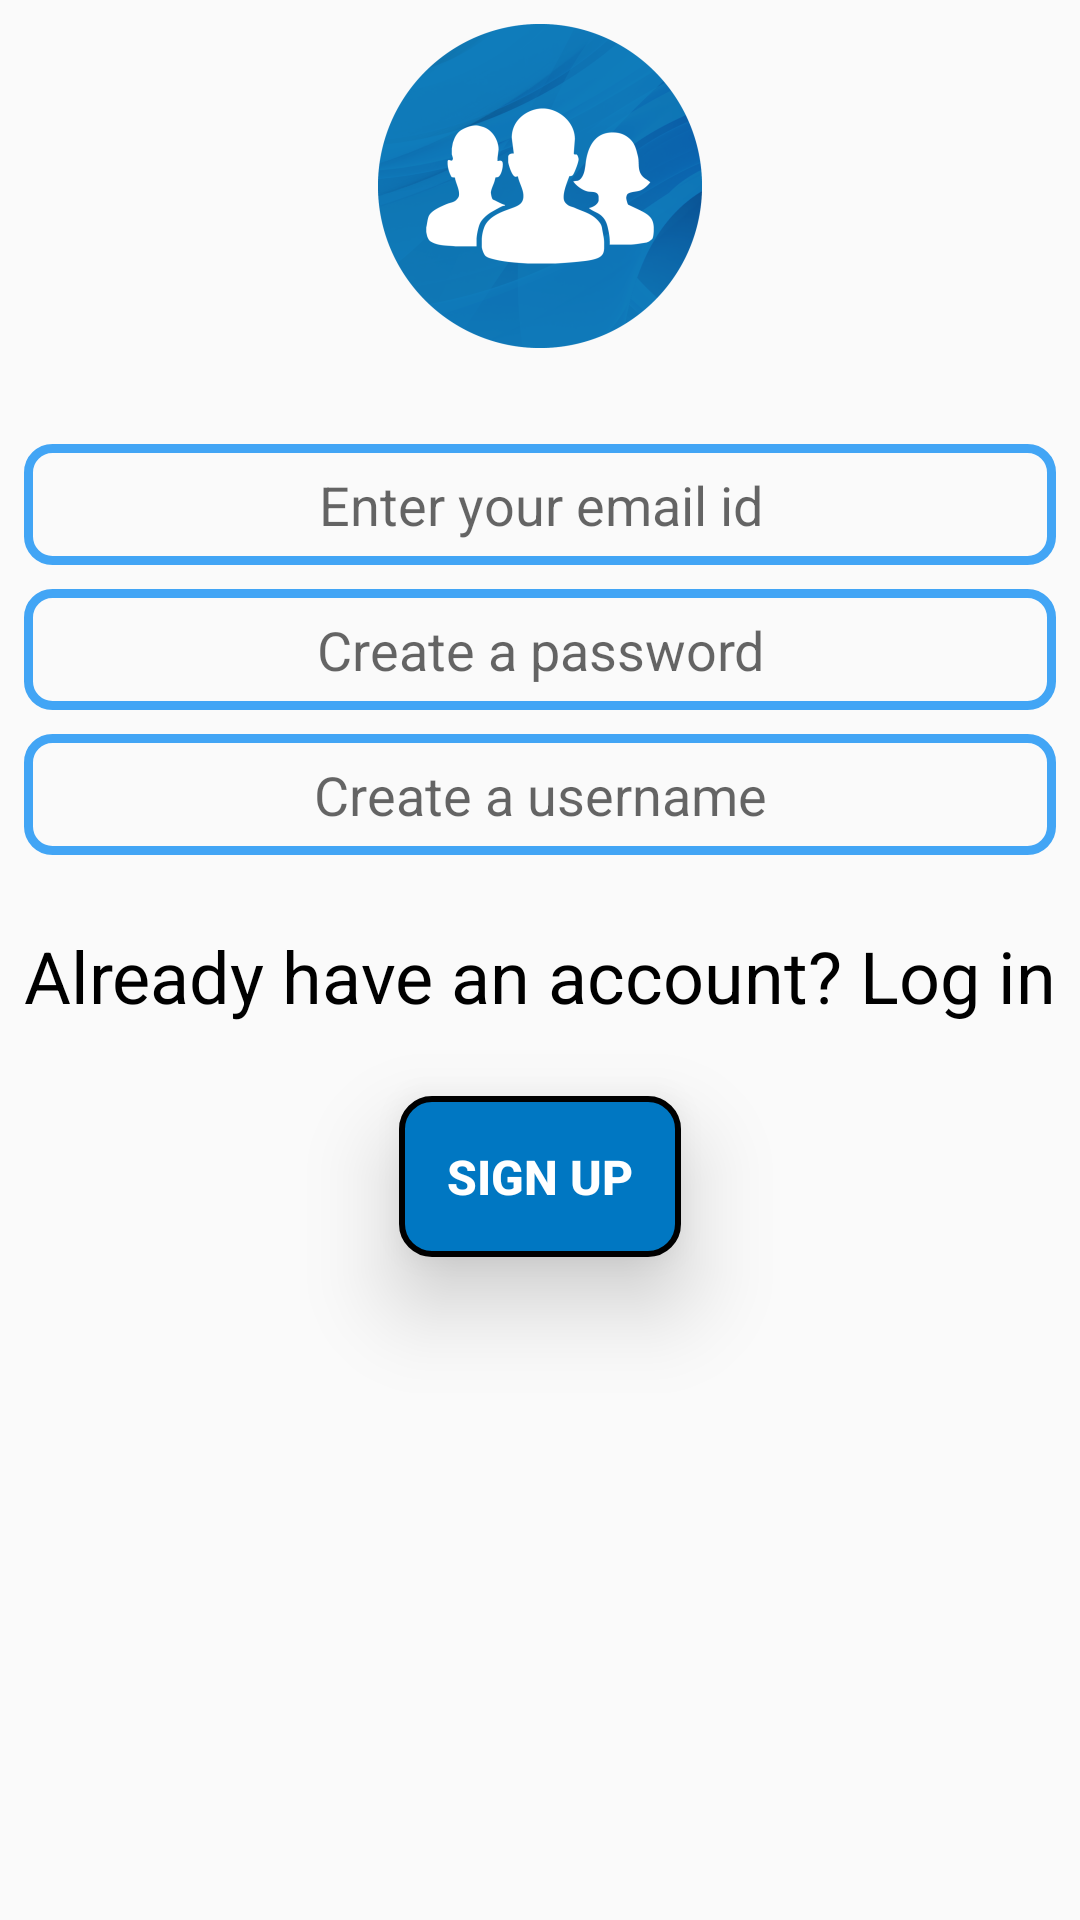

Layout XML and referenced resources for this Android screen:
<!-- AndroidManifest.xml: application theme Theme.DoYourThing -->
<!-- res/layout/fragment_signup.xml -->
<?xml version="1.0" encoding="utf-8"?>
<androidx.constraintlayout.widget.ConstraintLayout xmlns:android="http://schemas.android.com/apk/res/android"
    xmlns:app="http://schemas.android.com/apk/res-auto"
    xmlns:tools="http://schemas.android.com/tools"
    android:layout_width="match_parent"
    android:gravity="center"
    android:layout_height="match_parent"
    tools:context=".signup_fragments.SignupFragment">


    <ImageView
        android:id="@+id/img_app_icon"
        android:layout_width="wrap_content"
        android:layout_height="wrap_content"
        android:layout_margin="8dp"
        android:src="@mipmap/ic_launcher_foreground"
        app:layout_constraintEnd_toEndOf="parent"
        app:layout_constraintStart_toStartOf="parent"
        app:layout_constraintTop_toTopOf="parent" />

    <EditText
        android:id="@+id/edt_email"
        android:layout_width="0dp"
        android:layout_height="wrap_content"
        android:layout_marginTop="32dp"
        android:layout_marginBottom="8dp"
        android:layout_marginLeft="8dp"
        android:layout_marginRight="8dp"
        android:background="@drawable/edittext_style"
        android:padding="8dp"
        android:hint="@string/enter_your_email_id"
        android:gravity="center"
        android:inputType="textEmailAddress"
        app:layout_constraintEnd_toEndOf="parent"
        app:layout_constraintStart_toStartOf="parent"
        app:layout_constraintTop_toBottomOf="@+id/img_app_icon" />

    <EditText
        android:id="@+id/edt_password"
        android:layout_width="0dp"
        android:layout_height="wrap_content"
        android:layout_margin="8dp"
        android:gravity="center"
        android:background="@drawable/edittext_style"
        android:padding="8dp"
        android:hint="@string/create_a_password"
        android:inputType="textPassword"
        app:layout_constraintEnd_toEndOf="parent"
        app:layout_constraintStart_toStartOf="parent"
        app:layout_constraintTop_toBottomOf="@+id/edt_email" />

    <EditText
        android:id="@+id/edt_username"
        android:layout_width="0dp"
        android:layout_height="wrap_content"
        android:layout_margin="8dp"
        android:background="@drawable/edittext_style"
        android:padding="8dp"
        android:inputType="textCapWords"
        android:gravity="center"
        android:hint="@string/enter_your_username"
        app:layout_constraintEnd_toEndOf="parent"
        app:layout_constraintStart_toStartOf="parent"
        app:layout_constraintTop_toBottomOf="@+id/edt_password" />

    <Button
        android:id="@+id/btn_signup"
        android:layout_width="wrap_content"
        android:layout_height="wrap_content"
        android:layout_margin="24dp"
        android:background="@drawable/button_style"
        android:padding="16dp"
        android:text="@string/sign_up"
        android:textColor="@color/white"
        android:textSize="16sp"
        android:textStyle="bold"
        android:translationZ="16dp"
        app:layout_constraintEnd_toEndOf="parent"
        app:layout_constraintStart_toStartOf="parent"
        app:layout_constraintTop_toBottomOf="@+id/txt_already_have_account" />

    <TextView
        android:id="@+id/txt_already_have_account"
        android:layout_width="wrap_content"
        android:layout_height="wrap_content"
        android:layout_margin="24dp"
        android:gravity="center"
        android:text="@string/already_have_an_account_log_in"
        android:textColor="@color/black"
        android:textSize="24dp"
        app:layout_constraintEnd_toEndOf="parent"
        app:layout_constraintStart_toStartOf="parent"
        app:layout_constraintTop_toBottomOf="@+id/edt_username" />
</androidx.constraintlayout.widget.ConstraintLayout>
<!-- resources referenced by this layout -->
<resources>
  <color name="black">#FF000000</color>
  <color name="white">#FFFFFFFF</color>
  <!-- drawable button_style (drawable) -->
  <?xml version="1.0" encoding="utf-8"?>
  <shape xmlns:android="http://schemas.android.com/apk/res/android">
      <corners android:radius="10dp"/>
      <solid android:color="@color/primaryDarkColor"/>
      <stroke android:color="@color/black" android:width="2dp"/>
      <padding android:bottom="16dp" android:left="16dp" android:right="16dp" android:top="16dp"/>
  </shape>
  <!-- drawable edittext_style (drawable) -->
  <?xml version="1.0" encoding="utf-8"?>
  <shape xmlns:android="http://schemas.android.com/apk/res/android">
      <stroke android:width="3dp" android:color="@color/primaryColor"/>
      <corners android:radius="8dp" />
  </shape>
  <!-- mipmap ic_launcher_foreground: png bitmap (mipmap-hdpi, 13458 bytes) -->
  <string name="already_have_an_account_log_in">Already have an account? Log in</string>
  <string name="create_a_password">Create a password</string>
  <string name="enter_your_email_id">Enter your email id</string>
  <string name="enter_your_username">Create a username</string>
  <string name="sign_up">Sign Up</string>
  <style name="Theme.DoYourThing" parent="Theme.AppCompat.DayNight.DarkActionBar">
          
          <item name="colorPrimary">@color/primaryColor</item>
          <item name="colorPrimaryVariant">@color/primaryDarkColor</item>
          <item name="colorOnPrimary">@color/primaryTextColor</item>
          
          <item name="colorSecondary">@color/secondaryColor</item>
          <item name="colorSecondaryVariant">@color/secondaryDarkColor</item>
          <item name="colorOnSecondary">@color/secondaryTextColor</item>
          
          <item name="android:statusBarColor" tools:targetApi="l">?attr/colorPrimaryVariant</item>
          
      </style>
  <color name="primaryDarkColor">#0077c2</color>
  <color name="primaryColor">#42a5f5</color>
  <color name="primaryTextColor">#212121</color>
  <color name="secondaryColor">#212121</color>
  <color name="secondaryDarkColor">#000000</color>
  <color name="secondaryTextColor">#ffffff</color>
</resources>
